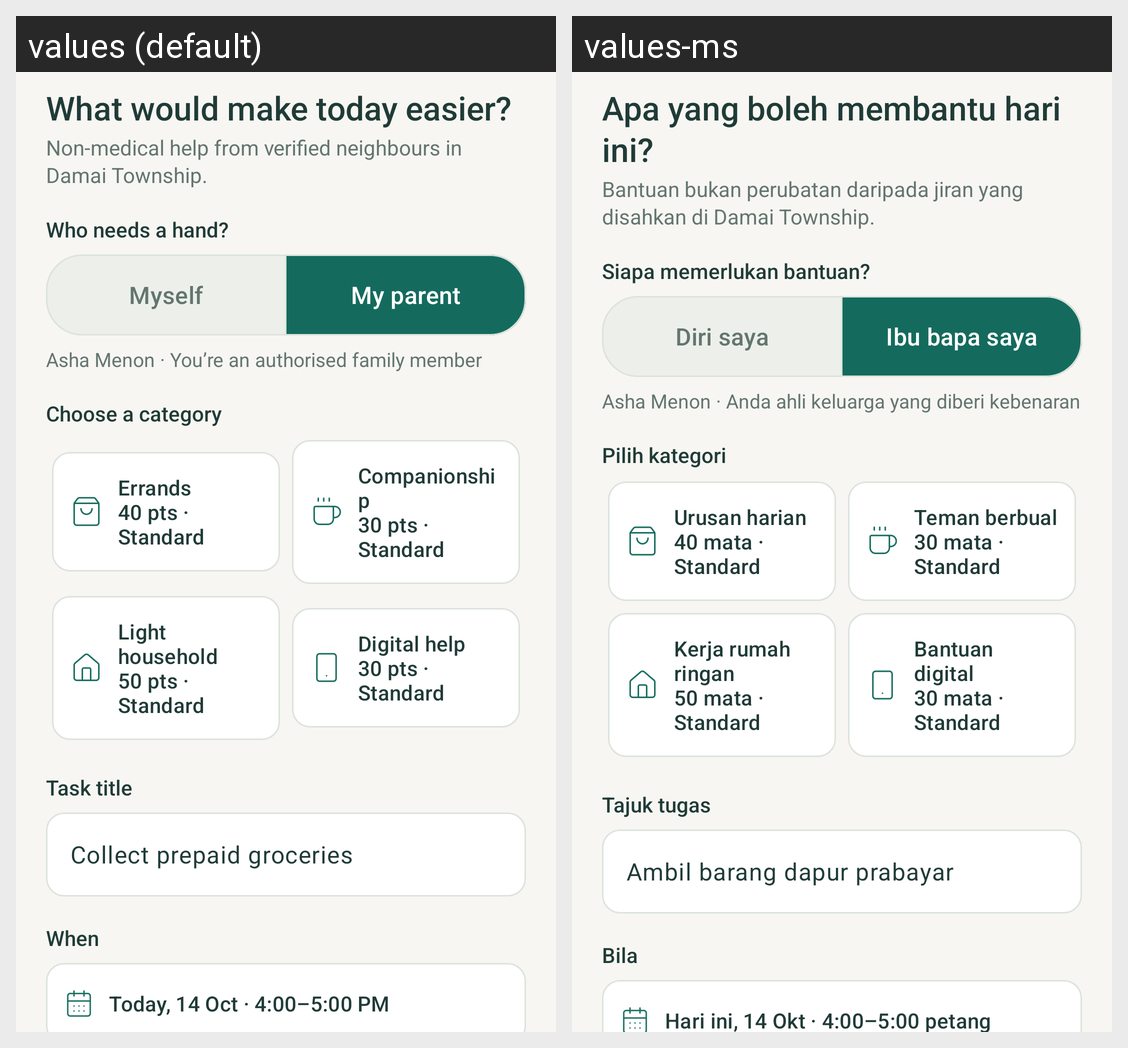

Locale-by-locale string values for the Android screen shown in this grid:
Android screen res/layout/fragment_request.xml rendered under 2 locales, left to right: values (default), values-ms. Device: Nexus 5 (rendered at 1080×1920; each locale shown at half size, 540×960, under a caption strip naming it); theme Theme.SilverLink.
Strings drawn on this screen, with the default value and each locale's value (text and hints the layout hard-codes, and strings that could not be matched under every locale, appear in the picture but are not listed):

what_would_make_today_easier
  values: What would make today easier?
  values-ms: Apa yang boleh membantu hari ini?

non_medical_help_from_verified_neighbours_in_damai_township
  values: Non-medical help from verified neighbours in Damai Township.
  values-ms: Bantuan bukan perubatan daripada jiran yang disahkan di Damai Township.

who_needs_a_hand
  values: Who needs a hand?
  values-ms: Siapa memerlukan bantuan?

myself
  values: Myself
  values-ms: Diri saya

my_parent
  values: My parent
  values-ms: Ibu bapa saya

asha_menon_you_re_an_authorised_family_member
  values: Asha Menon · You’re an authorised family member
  values-ms: Asha Menon · Anda ahli keluarga yang diberi kebenaran

choose_a_category
  values: Choose a category
  values-ms: Pilih kategori

errands_40_pts_standard
  values: Errands
      40 pts · Standard
  values-ms: Urusan harian
      40 mata · Standard

companionship_30_pts_standard
  values: Companionship
      30 pts · Standard
  values-ms: Teman berbual
      30 mata · Standard

light_household_50_pts_standard
  values: Light household
      50 pts · Standard
  values-ms: Kerja rumah ringan
      50 mata · Standard

digital_help_30_pts_standard
  values: Digital help
      30 pts · Standard
  values-ms: Bantuan digital
      30 mata · Standard

task_title
  values: Task title
  values-ms: Tajuk tugas

collect_prepaid_groceries
  values: Collect prepaid groceries
  values-ms: Ambil barang dapur prabayar

when
  values: When
  values-ms: Bila

today_14_oct_4_00_5_00_pm
  values: Today, 14 Oct · 4:00–5:00 PM
  values-ms: Hari ini, 14 Okt · 4:00–5:00 petang
